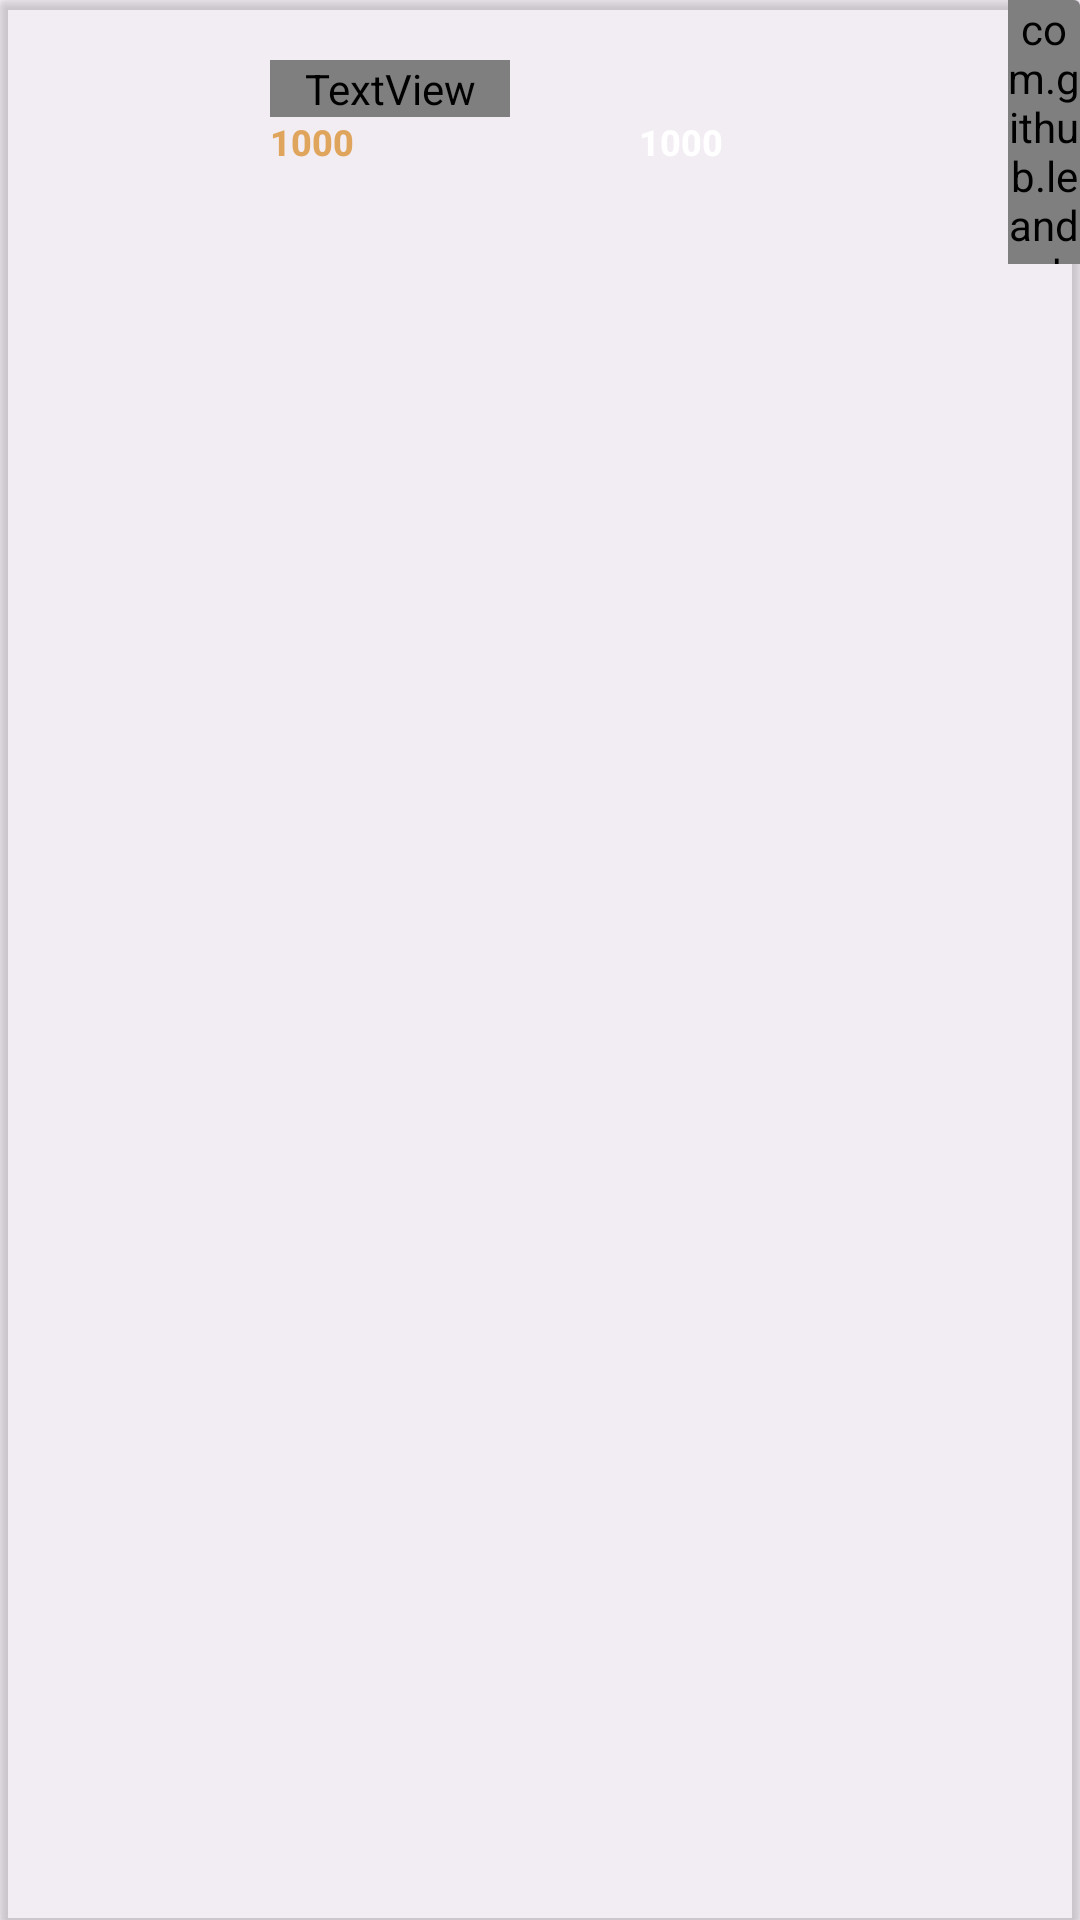

Produce the Android XML layout that renders to this screen, including the resource entries it uses.
<!-- AndroidManifest.xml: application theme Theme.PracticeEcom -->
<!-- res/layout/steals_deals_rv_item.xml -->
<?xml version="1.0" encoding="utf-8"?>
<androidx.cardview.widget.CardView xmlns:android="http://schemas.android.com/apk/res/android"
    xmlns:app="http://schemas.android.com/apk/res-auto"
    xmlns:tools="http://schemas.android.com/tools"
    android:layout_width="match_parent"
    android:layout_height="wrap_content"
    app:cardBackgroundColor="#29B6B6B6"
    android:elevation="0dp">

    <androidx.constraintlayout.widget.ConstraintLayout
        android:layout_width="match_parent"
        android:layout_height="88dp">

        <ImageView
            android:id="@+id/img_best_deal"
            android:layout_width="64dp"
            android:layout_height="64dp"
            android:layout_marginStart="16dp"
            android:layout_marginTop="10dp"
            app:layout_constraintStart_toStartOf="parent"
            app:layout_constraintTop_toTopOf="parent" />

        <TextView
            android:id="@+id/tv_deal_product_name"
            android:layout_width="80dp"
            android:layout_height="wrap_content"
            android:layout_marginStart="10dp"
            android:layout_marginTop="10dp"
            android:fontFamily="@font/poppins_light"
            android:text="Asdfg Luxury"
            android:textColor="#C6C6C6"
            android:textSize="9sp"
            android:textStyle="bold"
            app:layout_constraintStart_toEndOf="@id/img_best_deal"
            app:layout_constraintTop_toTopOf="@id/img_best_deal" />

        <TextView
            android:id="@+id/tvOldPrice"
            android:layout_width="wrap_content"
            android:layout_height="wrap_content"
            android:layout_marginStart="8dp"
            android:layout_marginEnd="8dp"
            android:fontFamily="sans-serif-medium"
            android:text="1000"
            android:textColor="@color/white"
            android:textSize="12sp"
            android:textStyle="bold"
            app:layout_constraintEnd_toStartOf="@+id/btn_see_product"
            app:layout_constraintStart_toEndOf="@id/tvNewPrice"
            app:layout_constraintTop_toBottomOf="@id/tv_deal_product_name" />

        <TextView
            android:id="@+id/tvNewPrice"
            android:layout_width="wrap_content"
            android:layout_height="wrap_content"
            android:fontFamily="sans-serif-medium"
            android:text="1000"
            android:textStyle="bold"
            android:textColor="#E0A55C"
            android:textSize="12sp"
            app:layout_constraintStart_toStartOf="@id/tv_deal_product_name"
            app:layout_constraintTop_toBottomOf="@id/tv_deal_product_name" />

        <com.github.leandroborgesferreira.loadingbutton.customViews.CircularProgressButton
            android:id="@+id/btn_see_product"
            android:layout_width="24dp"
            android:layout_height="match_parent"
            android:background="@drawable/gray_background"
            android:fontFamily="@font/poppins_light"
            android:text="@string/see"
            android:textAllCaps="false"
            android:textColor="@color/white"
            android:textSize="10dp"
            android:textStyle="bold"
            app:layout_constraintBottom_toBottomOf="parent"
            app:layout_constraintEnd_toEndOf="parent"
            app:layout_constraintTop_toTopOf="parent" />

    </androidx.constraintlayout.widget.ConstraintLayout>
</androidx.cardview.widget.CardView>
<!-- resources referenced by this layout -->
<resources>
  <color name="white">#FFFFFFFF</color>
  <!-- drawable gray_background (drawable) -->
  <shape android:shape="rectangle" xmlns:android="http://schemas.android.com/apk/res/android">
      <solid android:color="@color/gray"/>
      <corners android:radius="@dimen/buttonCorners"/>
  </shape>
  <string name="see">S\ne\ne</string>
  <style name="Theme.PracticeEcom" parent="Base.Theme.PracticeEcom">
  
      </style>
  <color name="gray">#666666</color>
  <style name="Base.Theme.PracticeEcom" parent="Theme.Material3.Light.NoActionBar">
          
          
  
          <item name="android:windowTranslucentStatus">false</item>
          <item name="android:statusBarColor">@android:color/transparent</item>
  
      </style>
</resources>
